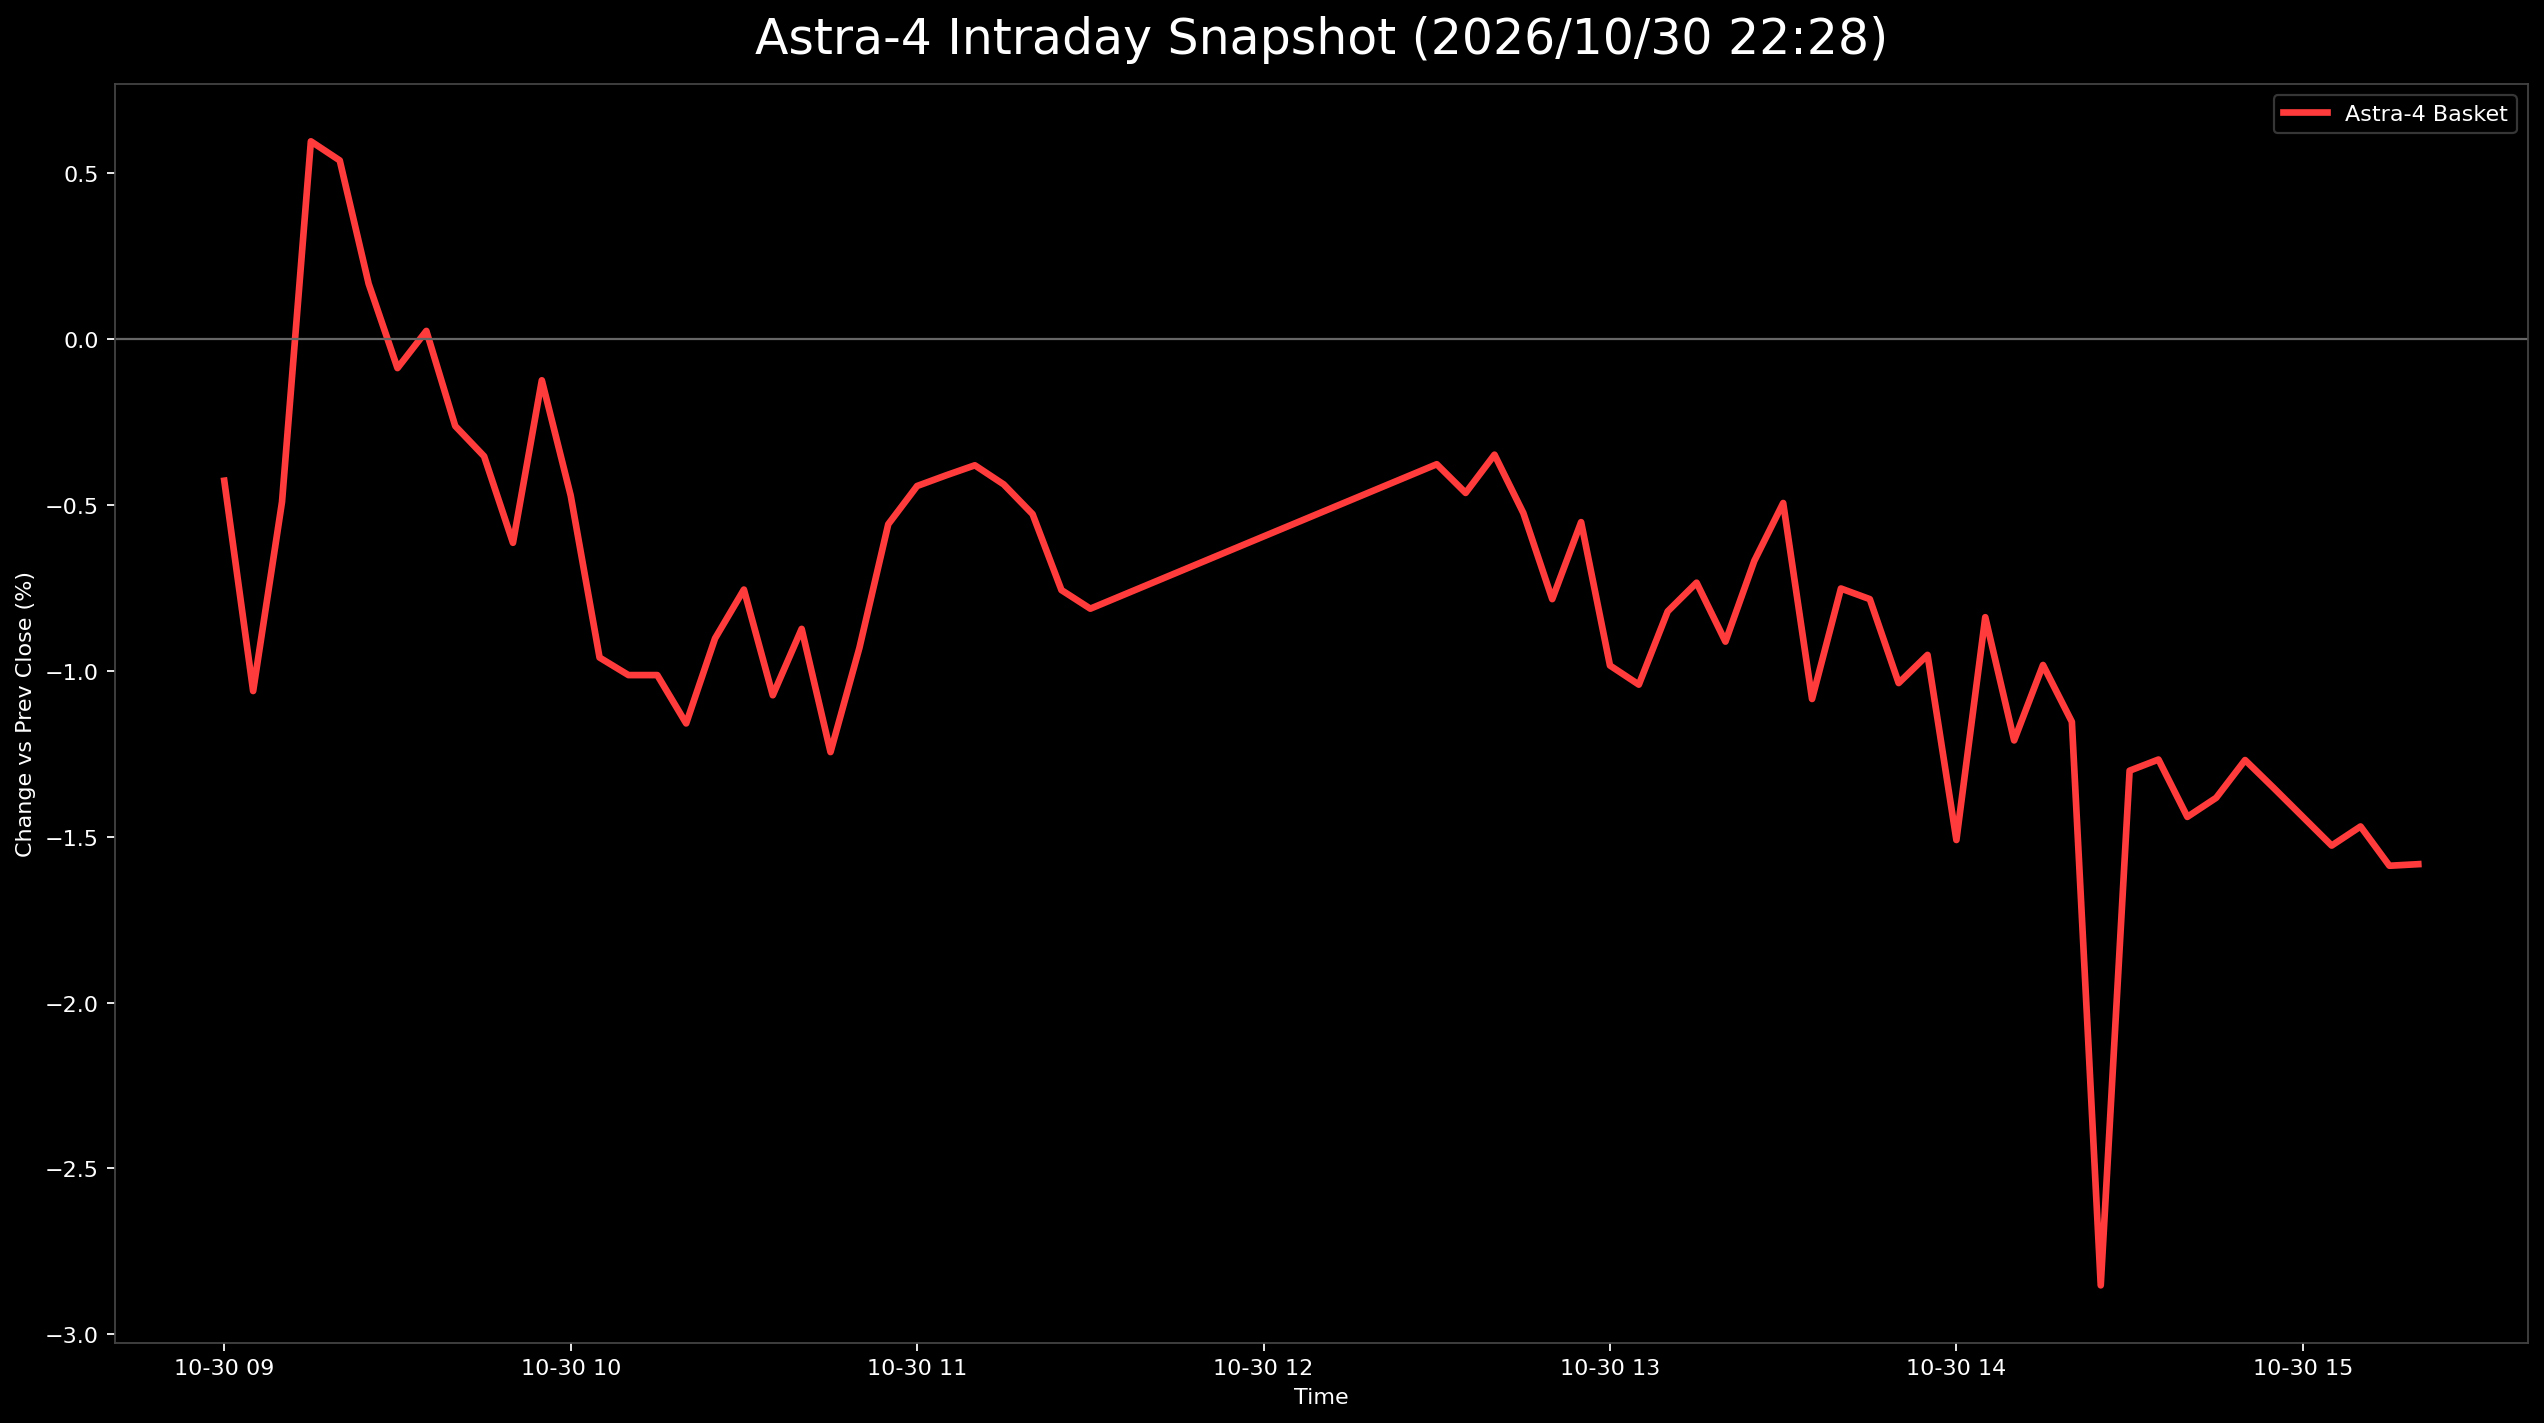

Data behind this chart, as committed beside it:
日時, 9348.T, 402A.T, 186A.T, Astra4_mean
2026-10-30 09:00:00+09:00, , -0.004274, , -0.004274
2026-10-30 09:05:00+09:00, 0.002688, -0.004274, -0.03025, -0.01061
2026-10-30 09:10:00+09:00, 0.0, 0.004274, -0.01901, -0.004914
2026-10-30 09:15:00+09:00, 0.0, 0.02564, -0.007779, 0.005954
2026-10-30 09:20:00+09:00, 0.0, 0.02564, -0.009507, 0.005378
2026-10-30 09:25:00+09:00, 0.0, 0.01709, -0.0121, 0.001665
2026-10-30 09:30:00+09:00, 0.002688, 0.01282, -0.01815, -0.0008806
2026-10-30 09:35:00+09:00, 0.0, 0.01282, -0.0121, 0.0002401
2026-10-30 09:40:00+09:00, 0.0, 0.008547, -0.01642, -0.002625
2026-10-30 09:45:00+09:00, -0.002688, 0.01282, -0.02074, -0.003537
2026-10-30 09:50:00+09:00, -0.005376, 0.008547, -0.02161, -0.006146
2026-10-30 09:55:00+09:00, -0.002688, 0.01709, -0.01815, -0.001248
2026-10-30 10:00:00+09:00, -0.005376, 0.01282, -0.02161, -0.004721
2026-10-30 10:05:00+09:00, -0.005376, 0.008547, -0.03198, -0.009603
2026-10-30 10:10:00+09:00, -0.002688, 0.004274, -0.03198, -0.01013
2026-10-30 10:15:00+09:00, -0.002688, 0.004274, -0.03198, -0.01013
2026-10-30 10:20:00+09:00, -0.005376, 0.0, -0.02939, -0.01159
2026-10-30 10:25:00+09:00, -0.005376, 0.008547, -0.03025, -0.009027
2026-10-30 10:30:00+09:00, -0.002688, 0.008547, -0.02852, -0.007554
2026-10-30 10:35:00+09:00, -0.005376, 0.004274, -0.03111, -0.01074
2026-10-30 10:40:00+09:00, -0.005376, 0.008547, -0.02939, -0.008739
2026-10-30 10:45:00+09:00, -0.005376, 0.0, -0.03198, -0.01245
2026-10-30 10:50:00+09:00, -0.005376, 0.008547, -0.03111, -0.009315
2026-10-30 10:55:00+09:00, -0.005376, 0.01282, -0.0242, -0.005585
2026-10-30 11:00:00+09:00, -0.005376, 0.01282, -0.02074, -0.004433
2026-10-30 11:05:00+09:00, -0.002688, 0.01282, -0.02247, -0.004113
2026-10-30 11:10:00+09:00, -0.002688, 0.008547, -0.01729, -0.003809
2026-10-30 11:15:00+09:00, -0.002688, 0.008547, -0.01901, -0.004385
2026-10-30 11:20:00+09:00, -0.005376, 0.008547, -0.01901, -0.005281
2026-10-30 11:25:00+09:00, -0.005376, 0.004274, -0.02161, -0.00757
2026-10-30 11:30:00+09:00, -0.005376, 0.0, -0.01901, -0.00813
2026-10-30 12:30:00+09:00, -0.002688, 0.0, -0.008643, -0.003777
2026-10-30 12:35:00+09:00, -0.002688, 0.0, -0.01124, -0.004641
2026-10-30 12:40:00+09:00, -0.002688, 0.0, -0.007779, -0.003489
2026-10-30 12:45:00+09:00, -0.005376, 0.0, -0.01037, -0.005249
2026-10-30 12:50:00+09:00, -0.005376, 0.0, -0.01815, -0.007842
2026-10-30 12:55:00+09:00, -0.002688, 0.004274, -0.01815, -0.005522
2026-10-30 13:00:00+09:00, -0.005376, -0.004274, -0.01988, -0.009843
2026-10-30 13:05:00+09:00, -0.005376, -0.004274, -0.02161, -0.01042
2026-10-30 13:10:00+09:00, , 0.0, -0.01642, -0.008211
2026-10-30 13:15:00+09:00, , 0.0, -0.01469, -0.007347
2026-10-30 13:20:00+09:00, -0.002688, , -0.01556, -0.009123
2026-10-30 13:25:00+09:00, -0.005376, 0.0, -0.01469, -0.00669
2026-10-30 13:30:00+09:00, -0.002688, 0.004274, -0.01642, -0.004945
2026-10-30 13:35:00+09:00, -0.002688, , -0.01901, -0.01085
2026-10-30 13:40:00+09:00, -0.002688, 0.0, -0.01988, -0.007522
2026-10-30 13:45:00+09:00, -0.005376, 0.0, -0.01815, -0.007842
2026-10-30 13:50:00+09:00, , 0.0, -0.02074, -0.01037
2026-10-30 13:55:00+09:00, -0.002688, -0.004274, -0.02161, -0.009523
2026-10-30 14:00:00+09:00, , -0.004274, -0.02593, -0.0151
2026-10-30 14:05:00+09:00, -0.002688, 0.0, -0.02247, -0.008387
2026-10-30 14:10:00+09:00, , 0.0, -0.0242, -0.0121
2026-10-30 14:15:00+09:00, -0.002688, 0.0, -0.02679, -0.009827
2026-10-30 14:20:00+09:00, -0.002688, -0.004274, -0.02766, -0.01154
2026-10-30 14:25:00+09:00, , , -0.02852, -0.02852
2026-10-30 14:30:00+09:00, -0.005376, -0.004274, -0.02939, -0.01301
2026-10-30 14:35:00+09:00, -0.002688, -0.008547, -0.02679, -0.01268
2026-10-30 14:40:00+09:00, -0.002688, -0.008547, -0.03198, -0.0144
2026-10-30 14:45:00+09:00, -0.002688, -0.008547, -0.03025, -0.01383
2026-10-30 14:50:00+09:00, -0.002688, -0.004274, -0.03111, -0.01269
... 6 more rows
